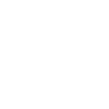
t = 0.00 s
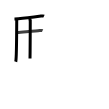
t = 3.75 s
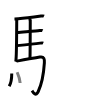
t = 7.50 s
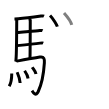
t = 11.50 s
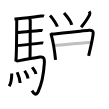
t = 15.25 s
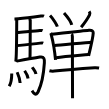
t = 19.00 s

The animated SVG that drew these frames (rendered in a browser with its animation timeline set to each time). Animation: 19 SMIL elements (animate=19); one cycle of 19.00 s.

<svg width="109px" height="109px" viewBox="0 0 px 109px" xmlns="http://www.w3.org/2000/svg" xmlns:xlink="http://www.w3.org/1999/xlink" xml:space="preserve" version="1.1"  baseProfile="full">
<path d="M16.74,19.12c-0.02,5.16-0.21,39.63-0.99,42.63" style="fill:none;stroke:black;stroke-width:3;opacity:0">
  <animate attributeType="CSS" attributeName="opacity" from="0" to="1" begin="0s" dur="1s" repeatCount="Indefinite" fill="freeze" />
</path>
<path d="M14.48,18.9c0.8-0.02,2.74-0.06,3.79-0.13c7.82-0.52,20.4-2.33,22.76-2.67c0.94-0.14,2.53-0.25,3-0.03" style="fill:none;stroke:black;stroke-width:3;opacity:0">
  <animate attributeType="CSS" attributeName="opacity" from="0" to="1" begin="1s" dur="1s" repeatCount="Indefinite" fill="freeze" />
</path>
<path d="M29.31,18.82c0.25,0.38,0.96,0.88,0.95,1.49c-0.02,6.17-0.06,28.46-0.25,38.16" style="fill:none;stroke:black;stroke-width:3;opacity:0">
  <animate attributeType="CSS" attributeName="opacity" from="0" to="1" begin="2s" dur="1s" repeatCount="Indefinite" fill="freeze" />
</path>
<path d="M17.16,32.59c6.26-0.58,19.75-1.6,22.44-1.99c0.94-0.14,2.53-0.24,3-0.02" style="fill:none;stroke:black;stroke-width:3;opacity:0">
  <animate attributeType="CSS" attributeName="opacity" from="0" to="1" begin="3s" dur="1s" repeatCount="Indefinite" fill="freeze" />
</path>
<path d="M17.26,45.62c6.26-0.59,20.25-2.1,22.94-2.49c0.94-0.14,2.53-0.25,3-0.03" style="fill:none;stroke:black;stroke-width:3;opacity:0">
  <animate attributeType="CSS" attributeName="opacity" from="0" to="1" begin="4s" dur="1s" repeatCount="Indefinite" fill="freeze" />
</path>
<path d="M16.49,61.15c6.17-1.41,20.04-3.54,23.43-4.13c4.33-0.76,4.69,2.31,4.45,5.95C43.7,73.31,41.46,84.8,38.25,91.5c-2.75,5.75-5.32,0.41-6.21-0.86" style="fill:none;stroke:black;stroke-width:3;opacity:0">
  <animate attributeType="CSS" attributeName="opacity" from="0" to="1" begin="5s" dur="1s" repeatCount="Indefinite" fill="freeze" />
</path>
<path d="M11.74,73.5c0.01,5-0.74,9.75-2.53,12.82" style="fill:none;stroke:black;stroke-width:3;opacity:0">
  <animate attributeType="CSS" attributeName="opacity" from="0" to="1" begin="6s" dur="1s" repeatCount="Indefinite" fill="freeze" />
</path>
<path d="M17.11,72.25c1.22,2.78,2.75,5.79,3.03,10.75" style="fill:none;stroke:black;stroke-width:3;opacity:0">
  <animate attributeType="CSS" attributeName="opacity" from="0" to="1" begin="7s" dur="1s" repeatCount="Indefinite" fill="freeze" />
</path>
<path d="M24.59,70.72c0.7,1.03,3.2,4.42,3.51,7.78" style="fill:none;stroke:black;stroke-width:3;opacity:0">
  <animate attributeType="CSS" attributeName="opacity" from="0" to="1" begin="8s" dur="1s" repeatCount="Indefinite" fill="freeze" />
</path>
<path d="M32.25,67.25c1.25,2.01,3.3,4.09,3.75,6.75" style="fill:none;stroke:black;stroke-width:3;opacity:0">
  <animate attributeType="CSS" attributeName="opacity" from="0" to="1" begin="9s" dur="1s" repeatCount="Indefinite" fill="freeze" />
</path>
<path d="M50.05,15.53c3.3,3.42,6.83,9.4,7.3,11.11" style="fill:none;stroke:black;stroke-width:3;opacity:0">
  <animate attributeType="CSS" attributeName="opacity" from="0" to="1" begin="10s" dur="1s" repeatCount="Indefinite" fill="freeze" />
</path>
<path d="M64.02,12.89c2.03,2.29,6.91,8.29,7.72,12" style="fill:none;stroke:black;stroke-width:3;opacity:0">
  <animate attributeType="CSS" attributeName="opacity" from="0" to="1" begin="11s" dur="1s" repeatCount="Indefinite" fill="freeze" />
</path>
<path d="M89.17,11.41c0.59,0.86,1.17,1.89,0.39,3.45c-1.81,3.63-6.33,9.79-8.41,12.38" style="fill:none;stroke:black;stroke-width:3;opacity:0">
  <animate attributeType="CSS" attributeName="opacity" from="0" to="1" begin="12s" dur="1s" repeatCount="Indefinite" fill="freeze" />
</path>
<path d="M50.7,32.98c0.29,0.46,0.29,0.78,0.45,1.36c1.29,4.77,3.56,16.78,4.38,25.64" style="fill:none;stroke:black;stroke-width:3;opacity:0">
  <animate attributeType="CSS" attributeName="opacity" from="0" to="1" begin="13s" dur="1s" repeatCount="Indefinite" fill="freeze" />
</path>
<path d="M52.04,34.32c10.76-1.6,29.48-3.22,36.89-4.04c2.73-0.3,4.37,0.65,4.29,2.66c-0.19,4.78-4.17,21.02-4.65,23.01" style="fill:none;stroke:black;stroke-width:3;opacity:0">
  <animate attributeType="CSS" attributeName="opacity" from="0" to="1" begin="14s" dur="1s" repeatCount="Indefinite" fill="freeze" />
</path>
<path d="M54.71,45.5c3.23-0.38,33.77-3.17,36.44-3.29" style="fill:none;stroke:black;stroke-width:3;opacity:0">
  <animate attributeType="CSS" attributeName="opacity" from="0" to="1" begin="15s" dur="1s" repeatCount="Indefinite" fill="freeze" />
</path>
<path d="M56.02,57.79c9.37-1.52,22.36-2.34,32.61-3.28" style="fill:none;stroke:black;stroke-width:3;opacity:0">
  <animate attributeType="CSS" attributeName="opacity" from="0" to="1" begin="16s" dur="1s" repeatCount="Indefinite" fill="freeze" />
</path>
<path d="M49.42,70.74c1.27,0.35,3.61,0.49,4.87,0.35c9.88-1.1,26.79-2.5,40.35-3.42c2.1-0.14,3.39,0.17,4.45,0.34" style="fill:none;stroke:black;stroke-width:3;opacity:0">
  <animate attributeType="CSS" attributeName="opacity" from="0" to="1" begin="17s" dur="1s" repeatCount="Indefinite" fill="freeze" />
</path>
<path d="M71.52,34.06c0.52,0.35,0.84,1.32,0.85,2.5c0.03,6,0.15,59.84,0.17,61.79" style="fill:none;stroke:black;stroke-width:3;opacity:0">
  <animate attributeType="CSS" attributeName="opacity" from="0" to="1" begin="18s" dur="1s" repeatCount="Indefinite" fill="freeze" />
</path>
</svg>
